Run: headless pygame with SDL's dummy video driver; simulated clock (each Clock.tick advances the game by its frame time, no real sleeping); random seed 0; keys injected as events and as key.get_pressed() state; no mouse input.
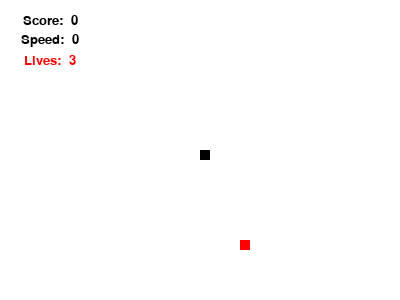
Frame 1 of 4 · flips 1–60 · no input
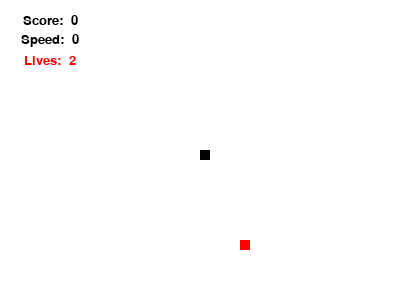
Frame 2 of 4 · flips 61–180 · tapped SPACE, RETURN · held RIGHT (→), D
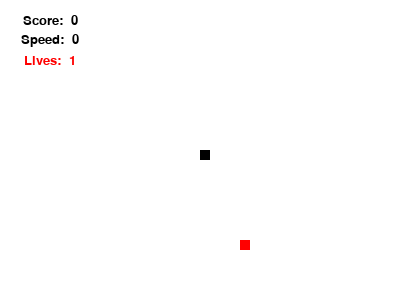
Frame 3 of 4 · flips 181–300 · held DOWN (↓), S
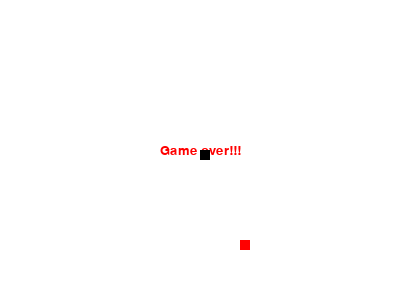
Frame 4 of 4 · flips 301–420 · held LEFT (←), A, UP (↑), W

The pygame program that drew these frames:

# snake game

import pygame
import sys
import random

pygame.init()
width, height = 400, 300
screen = pygame.display.set_mode((width, height))
pygame.display.set_caption('MyGame')

red = pygame.Color(255, 0, 0)
white = pygame.Color(255, 255, 255)
black = pygame.Color(0, 0, 0)


def text(message, color, x_coord, y_coord, smth=None):
    fontObj = pygame.font.SysFont('arial', 20)
    if smth is None:
        textSurfaceObj = fontObj.render(f'{message}', True, color)
    else:
        textSurfaceObj = fontObj.render(f'{message} {smth}', True, color)
    textRectObj = textSurfaceObj.get_rect()
    textRectObj.center = (x_coord, y_coord)
    screen.blit(textSurfaceObj, textRectObj)


screen.fill(white)
FPS = 10
x = width / 2
y = height / 2
step = 10
snake_body = [[x, y]]  # list of lists
body_part_size = 10
user_score = 0
snake_speed = 0
lives = 3

fpsClock = pygame.time.Clock()

state_direction = ""
prev_direction = ""

food_x = random.randint(0, width / step) * step
food_y = random.randint(0, height / step) * step
print(food_x, food_y)


def draw_food(x, y, size):
    pygame.draw.rect(screen, red, pygame.Rect(x, y, size, size))


def game_over():
    global lives, snake_body, x, y, state_direction, user_score
    # print([xc, yc])
    # print(snake_body)

    if x > width or x < 0 or y > height or y < 0 or [x, y] in snake_body[1:]:
        x, y = width / 2, height / 2
        state_direction = ""
        user_score = 0
        if lives > 0:
            lives -= 1
            print(f"Lives left: {lives}")
            snake_body = [[x, y]]

    return lives == 0


def eat_food(body):
    global user_score
    global food_x, food_y
    last = body[-1]
    if body[0] == [food_x, food_y]:
        user_score += 1
        body.append(last)
        food_x = random.randint(step, (width - step)/ step) * step
        food_y = random.randint(step, (height - step)/ step) * step


while True:
    for event in pygame.event.get():
        if event.type == pygame.QUIT:
            pygame.quit()
            sys.exit()
        if event.type == pygame.KEYDOWN:
            prev_direction = state_direction
            if event.key == pygame.K_LEFT:
                if prev_direction == "right":
                    state_direction = "right"
                else:
                    state_direction = "left"
            if event.key == pygame.K_RIGHT:
                if prev_direction == "left":
                    state_direction = "left"
                else:
                    state_direction = "right"
            if event.key == pygame.K_UP:
                if prev_direction == "down":
                    state_direction = "down"
                else:
                    state_direction = "up"
            if event.key == pygame.K_DOWN:
                if prev_direction == "up":
                    state_direction = "up"
                else:
                    state_direction = "down"

    if state_direction == "left":
        x -= step
    if state_direction == "right":
        x += step
    if state_direction == "up":
        y -= step
    if state_direction == "down":
        y += step

    snake_body.pop()
    snake_body.insert(0, [x, y])

    screen.fill(white)
    draw_food(food_x, food_y, body_part_size)

    if game_over():
        text("Game over!!!", red, width / 2, height / 2)
    else:
        text("Score: ", black, 50, 20, user_score)
        text("Speed: ", black, 50, 40, snake_speed)
        text("Lives: ", red, 50, 60, lives)

    for part in snake_body:
        # print(x, y)
        pygame.draw.rect(screen, black, pygame.Rect(part[0], part[1],
                                                    body_part_size, body_part_size))
    eat_food(snake_body)
    pygame.display.update()
    fpsClock.tick(FPS)
